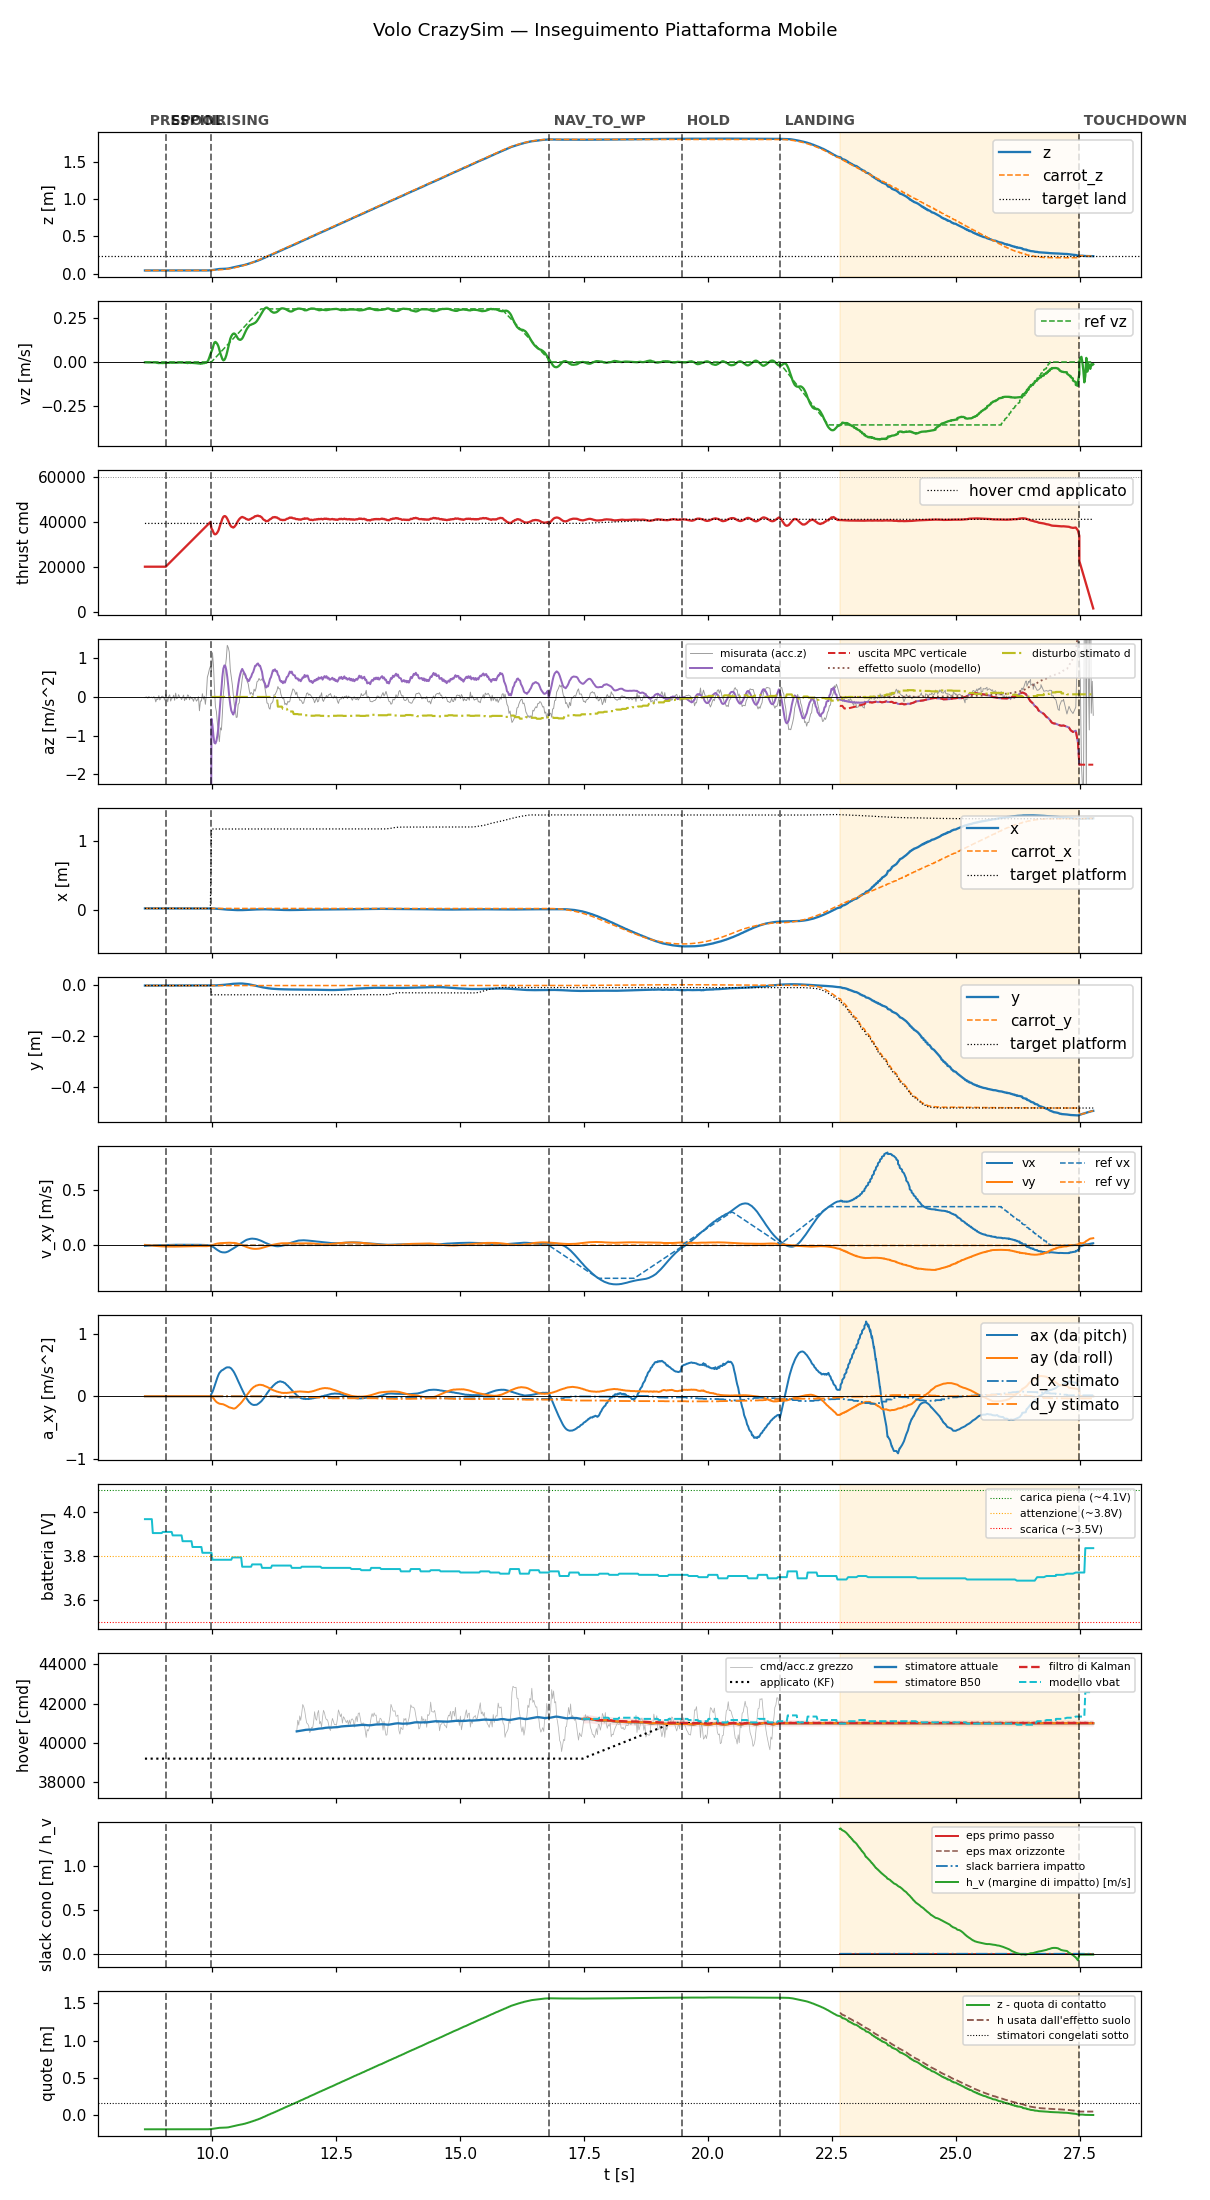

Values plotted in this chart, from the file beside it:
t, state, mode, x, y, z, vx, vy, vz, carrot_x, carrot_y, carrot_z, force, cmd, az, roll, pitch, solve_ms, ref_vx, ref_vy, ref_vz, target_x, target_y, target_z
8.642, prespin, 0, 0.01814, -0.003181, 0.04086, -0.004816, 0.003899, -0.001903, 0.01814, -0.003181, 0.04086, 0.0, 20000, -9.81, 0.0, 0.0, 0.0, 0.0, 0.0, 0.0, 0.01814, -0.003181, 0.04086
8.661, prespin, 0, 0.01814, -0.003176, 0.04085, -0.00395, 0.003574, -0.002197, 0.01814, -0.003176, 0.04085, 0.0, 20000, -9.81, 0.0, 0.0, 0.0, 0.0, 0.0, 0.0, 0.01814, -0.003176, 0.04085
8.68, prespin, 0, 0.01816, -0.003174, 0.04085, -0.00344, 0.002504, -0.002241, 0.01816, -0.003174, 0.04085, 0.0, 20000, -9.81, 0.0, 0.0, 0.0, 0.0, 0.0, 0.0, 0.01816, -0.003174, 0.04085
8.7, prespin, 0, 0.01813, -0.003184, 0.04087, -0.002931, 0.001465, -0.00255, 0.01813, -0.003184, 0.04087, 0.0, 20000, -9.81, 0.0, 0.0, 0.0, 0.0, 0.0, 0.0, 0.01813, -0.003184, 0.04087
8.72, prespin, 0, 0.01814, -0.003174, 0.04087, -0.002346, 0.00038, -0.002569, 0.01814, -0.003174, 0.04087, 0.0, 20000, -9.81, 0.0, 0.0, 0.0, 0.0, 0.0, 0.0, 0.01814, -0.003174, 0.04087
8.74, prespin, 0, 0.01814, -0.003178, 0.04087, -0.001846, -0.0005974, -0.002292, 0.01814, -0.003178, 0.04087, 0.0, 20000, -9.81, 0.0, 0.0, 0.0, 0.0, 0.0, 0.0, 0.01814, -0.003178, 0.04087
8.76, prespin, 0, 0.01816, -0.00316, 0.04088, -0.001299, -0.001633, -0.002463, 0.01816, -0.00316, 0.04088, 0.0, 20000, -9.81, 0.0, 0.0, 0.0, 0.0, 0.0, 0.0, 0.01816, -0.00316, 0.04088
8.78, prespin, 0, 0.01815, -0.003188, 0.04087, -0.0008247, -0.002582, -0.002283, 0.01815, -0.003188, 0.04087, 0.0, 20000, -9.81, 0.0, 0.0, 0.0, 0.0, 0.0, 0.0, 0.01815, -0.003188, 0.04087
8.8, prespin, 0, 0.01815, -0.003187, 0.04086, -0.0003285, -0.003509, -0.002112, 0.01815, -0.003187, 0.04086, 0.0, 20000, -9.81, 0.0, 0.0, 0.0, 0.0, 0.0, 0.0, 0.01815, -0.003187, 0.04086
8.822, prespin, 0, 0.01813, -0.003184, 0.0409, 1.8030852970696287e-06, -0.004355, -0.002477, 0.01813, -0.003184, 0.0409, 0.0, 20000, -9.81, 0.0, 0.0, 0.0, 0.0, 0.0, 0.0, 0.01813, -0.003184, 0.0409
8.84, prespin, 0, 0.01815, -0.003199, 0.04087, 0.0002501, -0.005161, -0.002668, 0.01815, -0.003199, 0.04087, 0.0, 20000, -9.81, 0.0, 0.0, 0.0, 0.0, 0.0, 0.0, 0.01815, -0.003199, 0.04087
8.86, prespin, 0, 0.01813, -0.003165, 0.04089, 0.0005199, -0.005934, -0.002776, 0.01813, -0.003165, 0.04089, 0.0, 20000, -9.81, 0.0, 0.0, 0.0, 0.0, 0.0, 0.0, 0.01813, -0.003165, 0.04089
8.881, prespin, 0, 0.01814, -0.003177, 0.04088, 0.0007868, -0.006672, -0.004633, 0.01814, -0.003177, 0.04088, 0.0, 20000, -9.81, 0.0, 0.0, 0.0, 0.0, 0.0, 0.0, 0.01814, -0.003177, 0.04088
8.9, prespin, 0, 0.01814, -0.003171, 0.04088, 0.001062, -0.007379, -0.005325, 0.01814, -0.003171, 0.04088, 0.0, 20000, -9.81, 0.0, 0.0, 0.0, 0.0, 0.0, 0.0, 0.01814, -0.003171, 0.04088
8.922, prespin, 0, 0.01814, -0.003154, 0.04089, 0.001345, -0.007906, -0.006311, 0.01814, -0.003154, 0.04089, 0.0, 20000, -9.81, 0.0, 0.0, 0.0, 0.0, 0.0, 0.0, 0.01814, -0.003154, 0.04089
8.94, prespin, 0, 0.01813, -0.003151, 0.04089, 0.001576, -0.008533, -0.005588, 0.01813, -0.003151, 0.04089, 0.0, 20000, -9.81, 0.0, 0.0, 0.0, 0.0, 0.0, 0.0, 0.01813, -0.003151, 0.04089
8.961, prespin, 0, 0.01813, -0.003162, 0.04091, 0.001835, -0.009014, -0.005826, 0.01813, -0.003162, 0.04091, 0.0, 20000, -9.81, 0.0, 0.0, 0.0, 0.0, 0.0, 0.0, 0.01813, -0.003162, 0.04091
8.98, prespin, 0, 0.01815, -0.003153, 0.04091, 0.00216, -0.009578, -0.006253, 0.01815, -0.003153, 0.04091, 0.0, 20000, -9.81, 0.0, 0.0, 0.0, 0.0, 0.0, 0.0, 0.01815, -0.003153, 0.04091
9, prespin, 0, 0.01813, -0.003166, 0.04087, 0.002475, -0.009952, -0.006021, 0.01813, -0.003166, 0.04087, 0.0, 20000, -9.81, 0.0, 0.0, 0.0, 0.0, 0.0, 0.0, 0.01813, -0.003166, 0.04087
9.021, prespin, 0, 0.01812, -0.00315, 0.04091, 0.002792, -0.01042, -0.00557, 0.01812, -0.00315, 0.04091, 0.0, 20000, -9.81, 0.0, 0.0, 0.0, 0.0, 0.0, 0.0, 0.01812, -0.00315, 0.04091
9.04, prespin, 0, 0.01813, -0.003157, 0.0409, 0.003128, -0.01082, -0.005354, 0.01813, -0.003157, 0.0409, 0.0, 20000, -9.81, 0.0, 0.0, 0.0, 0.0, 0.0, 0.0, 0.01813, -0.003157, 0.0409
9.062, spool, 0, 0.01812, -0.003152, 0.04089, 0.003393, -0.01089, -0.005584, 0.01812, -0.003152, 0.04089, 0.0, 20000, -9.81, 0.0, 0.0, 0.0, 0.0, 0.0, 0.0, 0.01812, -0.003152, 0.04089
9.08, spool, 0, 0.01812, -0.003168, 0.04092, 0.003711, -0.0111, -0.005131, 0.01812, -0.003168, 0.04092, 0.0, 20438, -9.81, 0.0, 0.0, 0.0, 0.0, 0.0, 0.0, 0.01812, -0.003168, 0.04092
9.1, spool, 0, 0.01812, -0.003149, 0.04088, 0.003946, -0.01114, -0.004165, 0.01812, -0.003149, 0.04088, 0.0, 20881, -9.81, 0.0, 0.0, 0.0, 0.0, 0.0, 0.0, 0.01812, -0.003149, 0.04088
9.12, spool, 0, 0.01813, -0.003158, 0.0409, 0.004191, -0.01135, -0.004627, 0.01813, -0.003158, 0.0409, 0.0, 21321, -9.81, 0.0, 0.0, 0.0, 0.0, 0.0, 0.0, 0.01813, -0.003158, 0.0409
9.14, spool, 0, 0.01814, -0.003169, 0.04087, 0.004404, -0.01152, -0.004478, 0.01814, -0.003169, 0.04087, 0.0, 21760, -9.81, 0.0, 0.0, 0.0, 0.0, 0.0, 0.0, 0.01814, -0.003169, 0.04087
9.16, spool, 0, 0.01811, -0.003149, 0.0409, 0.004554, -0.01147, -0.002845, 0.01811, -0.003149, 0.0409, 0.0, 22202, -9.81, 0.0, 0.0, 0.0, 0.0, 0.0, 0.0, 0.01811, -0.003149, 0.0409
9.18, spool, 0, 0.01813, -0.003177, 0.04087, 0.004678, -0.01167, -0.004284, 0.01813, -0.003177, 0.04087, 0.0, 22640, -9.81, 0.0, 0.0, 0.0, 0.0, 0.0, 0.0, 0.01813, -0.003177, 0.04087
9.201, spool, 0, 0.01812, -0.003172, 0.0409, 0.004815, -0.01188, -0.004065, 0.01812, -0.003172, 0.0409, 0.0, 23083, -9.81, 0.0, 0.0, 0.0, 0.0, 0.0, 0.0, 0.01812, -0.003172, 0.0409
9.221, spool, 0, 0.01811, -0.003147, 0.0409, 0.004853, -0.01165, -0.004023, 0.01811, -0.003147, 0.0409, 0.0, 23529, -9.81, 0.0, 0.0, 0.0, 0.0, 0.0, 0.0, 0.01811, -0.003147, 0.0409
9.24, spool, 0, 0.0181, -0.003141, 0.04092, 0.004993, -0.01173, -0.004128, 0.0181, -0.003141, 0.04092, 0.0, 23961, -9.81, 0.0, 0.0, 0.0, 0.0, 0.0, 0.0, 0.0181, -0.003141, 0.04092
9.262, spool, 0, 0.01812, -0.003139, 0.04088, 0.005002, -0.01148, -0.004133, 0.01812, -0.003139, 0.04088, 0.0, 24422, -9.81, 0.0, 0.0, 0.0, 0.0, 0.0, 0.0, 0.01812, -0.003139, 0.04088
9.28, spool, 0, 0.01812, -0.003165, 0.04091, 0.005149, -0.01154, -0.003591, 0.01812, -0.003165, 0.04091, 0.0, 24841, -9.81, 0.0, 0.0, 0.0, 0.0, 0.0, 0.0, 0.01812, -0.003165, 0.04091
9.3, spool, 0, 0.01815, -0.00314, 0.04092, 0.0051, -0.01127, -0.003829, 0.01815, -0.00314, 0.04092, 0.0, 25282, -9.81, 0.0, 0.0, 0.0, 0.0, 0.0, 0.0, 0.01815, -0.00314, 0.04092
9.32, spool, 0, 0.01815, -0.003149, 0.04089, 0.005145, -0.01128, -0.003339, 0.01815, -0.003149, 0.04089, 0.0, 25721, -9.81, 0.0, 0.0, 0.0, 0.0, 0.0, 0.0, 0.01815, -0.003149, 0.04089
9.341, spool, 0, 0.01814, -0.003111, 0.04092, 0.005024, -0.01085, -0.002985, 0.01814, -0.003111, 0.04092, 0.0, 26164, -9.81, 0.0, 0.0, 0.0, 0.0, 0.0, 0.0, 0.01814, -0.003111, 0.04092
9.361, spool, 0, 0.01814, -0.003117, 0.04091, 0.005072, -0.01073, -0.003615, 0.01814, -0.003117, 0.04091, 0.0, 26598, -9.81, 0.0, 0.0, 0.0, 0.0, 0.0, 0.0, 0.01814, -0.003117, 0.04091
9.38, spool, 0, 0.01812, -0.003118, 0.04093, 0.005095, -0.01062, -0.003582, 0.01812, -0.003118, 0.04093, 0.0, 27041, -9.81, 0.0, 0.0, 0.0, 0.0, 0.0, 0.0, 0.01812, -0.003118, 0.04093
9.4, spool, 0, 0.01811, -0.003092, 0.04093, 0.004947, -0.01011, -0.003096, 0.01811, -0.003092, 0.04093, 0.0, 27481, -9.81, 0.0, 0.0, 0.0, 0.0, 0.0, 0.0, 0.01811, -0.003092, 0.04093
9.42, spool, 0, 0.01813, -0.003088, 0.04093, 0.004905, -0.009913, -0.003686, 0.01813, -0.003088, 0.04093, 0.0, 27923, -9.81, 0.0, 0.0, 0.0, 0.0, 0.0, 0.0, 0.01813, -0.003088, 0.04093
9.441, spool, 0, 0.01812, -0.003056, 0.04093, 0.004908, -0.009686, -0.004195, 0.01812, -0.003056, 0.04093, 0.0, 28363, -9.81, 0.0, 0.0, 0.0, 0.0, 0.0, 0.0, 0.01812, -0.003056, 0.04093
9.46, spool, 0, 0.01814, -0.003023, 0.04091, 0.00491, -0.009518, -0.004643, 0.01814, -0.003023, 0.04091, 0.0, 28802, -9.81, 0.0, 0.0, 0.0, 0.0, 0.0, 0.0, 0.01814, -0.003023, 0.04091
9.48, spool, 0, 0.01812, -0.003058, 0.04097, 0.004751, -0.008966, -0.004679, 0.01812, -0.003058, 0.04097, 0.0, 29238, -9.81, 0.0, 0.0, 0.0, 0.0, 0.0, 0.0, 0.01812, -0.003058, 0.04097
9.5, spool, 0, 0.01812, -0.003037, 0.04095, 0.004857, -0.008745, -0.006157, 0.01812, -0.003037, 0.04095, 0.0, 29682, -9.81, 0.0, 0.0, 0.0, 0.0, 0.0, 0.0, 0.01812, -0.003037, 0.04095
9.521, spool, 0, 0.01813, -0.003013, 0.04092, 0.004769, -0.008213, -0.004818, 0.01813, -0.003013, 0.04092, 0.0, 30118, -9.81, 0.0, 0.0, 0.0, 0.0, 0.0, 0.0, 0.01813, -0.003013, 0.04092
9.54, spool, 0, 0.01812, -0.003001, 0.04093, 0.004835, -0.00808, -0.004664, 0.01812, -0.003001, 0.04093, 0.0, 30561, -9.81, 0.0, 0.0, 0.0, 0.0, 0.0, 0.0, 0.01812, -0.003001, 0.04093
9.56, spool, 0, 0.01811, -0.003018, 0.04093, 0.004769, -0.007587, -0.005537, 0.01811, -0.003018, 0.04093, 0.0, 31002, -9.81, 0.0, 0.0, 0.0, 0.0, 0.0, 0.0, 0.01811, -0.003018, 0.04093
9.58, spool, 0, 0.0181, -0.003021, 0.04095, 0.004879, -0.007458, -0.004771, 0.0181, -0.003021, 0.04095, 0.0, 31440, -9.81, 0.0, 0.0, 0.0, 0.0, 0.0, 0.0, 0.0181, -0.003021, 0.04095
9.6, spool, 0, 0.01814, -0.003023, 0.04092, 0.004817, -0.007152, -0.005141, 0.01814, -0.003023, 0.04092, 0.0, 31879, -9.81, 0.0, 0.0, 0.0, 0.0, 0.0, 0.0, 0.01814, -0.003023, 0.04092
9.621, spool, 0, 0.01811, -0.002984, 0.04093, 0.004922, -0.007222, -0.005565, 0.01811, -0.002984, 0.04093, 0.0, 32329, -9.81, 0.0, 0.0, 0.0, 0.0, 0.0, 0.0, 0.01811, -0.002984, 0.04093
9.64, spool, 0, 0.01813, -0.003016, 0.04094, 0.004941, -0.007403, -0.006127, 0.01813, -0.003016, 0.04094, 0.0, 32757, -9.81, 0.0, 0.0, 0.0, 0.0, 0.0, 0.0, 0.01813, -0.003016, 0.04094
9.66, spool, 0, 0.01809, -0.003015, 0.04095, 0.004778, -0.007305, -0.006279, 0.01809, -0.003015, 0.04095, 0.0, 33198, -9.81, 0.0, 0.0, 0.0, 0.0, 0.0, 0.0, 0.01809, -0.003015, 0.04095
9.68, spool, 0, 0.01812, -0.002998, 0.04096, 0.00478, -0.007421, -0.006977, 0.01812, -0.002998, 0.04096, 0.0, 33639, -9.81, 0.0, 0.0, 0.0, 0.0, 0.0, 0.0, 0.01812, -0.002998, 0.04096
9.7, spool, 0, 0.01813, -0.003003, 0.04094, 0.004642, -0.007349, -0.007661, 0.01813, -0.003003, 0.04094, 0.0, 34079, -9.81, 0.0, 0.0, 0.0, 0.0, 0.0, 0.0, 0.01813, -0.003003, 0.04094
9.72, spool, 0, 0.01812, -0.002996, 0.04093, 0.004657, -0.0075, -0.008581, 0.01812, -0.002996, 0.04093, 0.0, 34522, -9.81, 0.0, 0.0, 0.0, 0.0, 0.0, 0.0, 0.01812, -0.002996, 0.04093
9.74, spool, 0, 0.01807, -0.002977, 0.04097, 0.004597, -0.007725, -0.008277, 0.01807, -0.002977, 0.04097, 0.0, 34959, -9.81, 0.0, 0.0, 0.0, 0.0, 0.0, 0.0, 0.01807, -0.002977, 0.04097
9.76, spool, 0, 0.01806, -0.002999, 0.04096, 0.004244, -0.00763, -0.01022, 0.01806, -0.002999, 0.04096, 0.0, 35398, -9.81, 0.0, 0.0, 0.0, 0.0, 0.0, 0.0, 0.01806, -0.002999, 0.04096
9.78, spool, 0, 0.01807, -0.003032, 0.04095, 0.00411, -0.007858, -0.008609, 0.01807, -0.003032, 0.04095, 0.0, 35837, -9.81, 0.0, 0.0, 0.0, 0.0, 0.0, 0.0, 0.01807, -0.003032, 0.04095
9.8, spool, 0, 0.01808, -0.003074, 0.04096, 0.003795, -0.00778, -0.008554, 0.01808, -0.003074, 0.04096, 0.0, 36277, -9.81, 0.0, 0.0, 0.0, 0.0, 0.0, 0.0, 0.01808, -0.003074, 0.04096
9.82, spool, 0, 0.018, -0.003102, 0.04101, 0.003635, -0.007959, -0.006136, 0.018, -0.003102, 0.04101, 0.0, 36723, -9.81, 0.0, 0.0, 0.0, 0.0, 0.0, 0.0, 0.018, -0.003102, 0.04101
... 894 more rows
